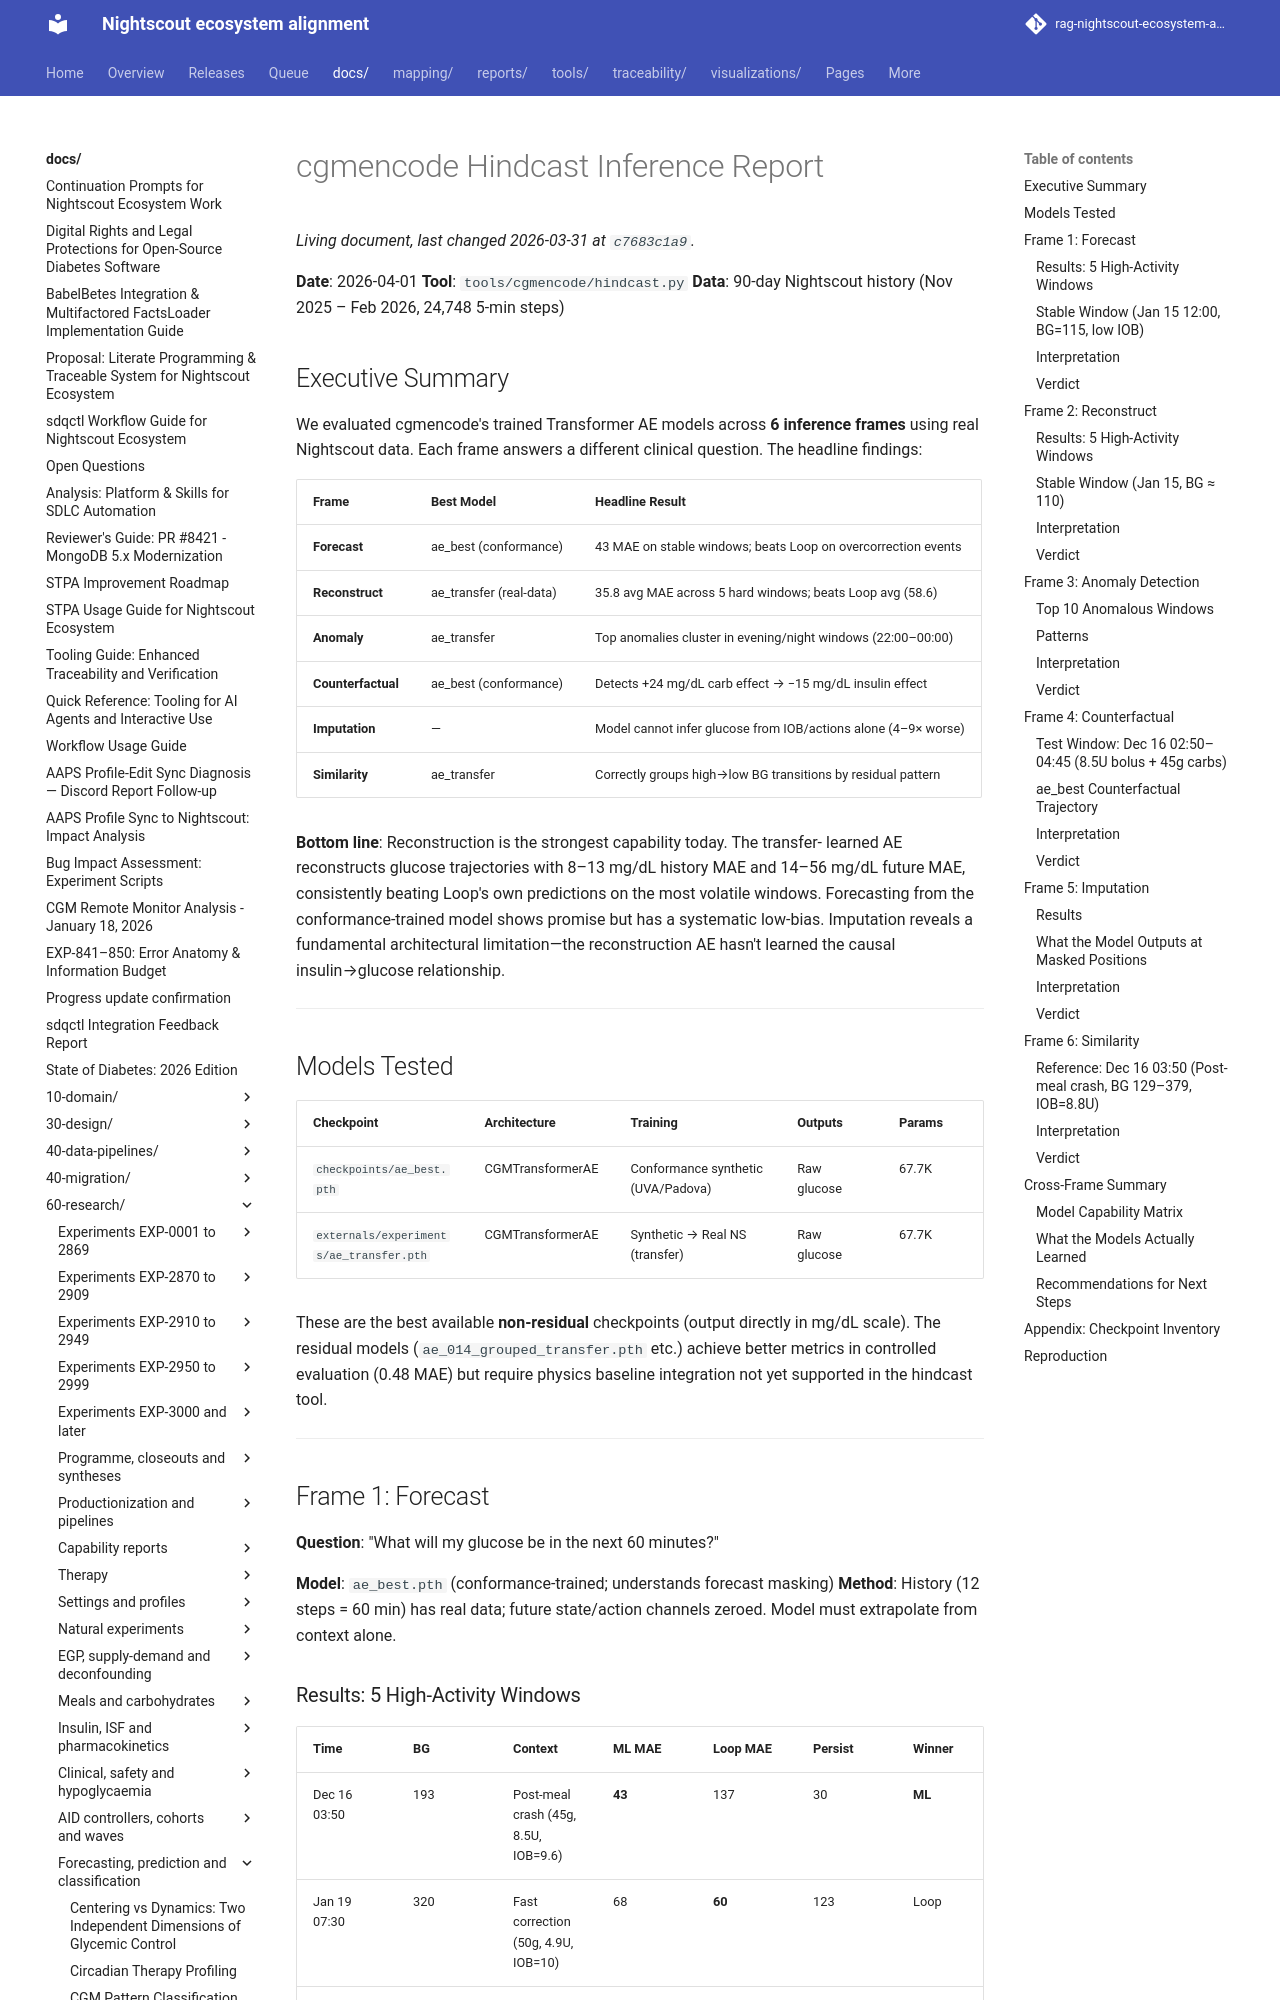

repository: bewest/rag-nightscout-ecosystem-alignment · page: docs/60-research/hindcast-inference-report.html · generator: mkdocs

# cgmencode Hindcast Inference Report

**Date**: 2026-04-01
**Tool**: `tools/cgmencode/hindcast.py`
**Data**: 90-day Nightscout history (Nov 2025 – Feb 2026, 24,748 5-min steps)

## Executive Summary

We evaluated cgmencode's trained Transformer AE models across **6 inference
frames** using real Nightscout data.  Each frame answers a different clinical
question.  The headline findings:

| Frame | Best Model | Headline Result |
|-------|-----------|-----------------|
| **Forecast** | ae_best (conformance) | 43 MAE on stable windows; beats Loop on overcorrection events |
| **Reconstruct** | ae_transfer (real-data) | 35.8 avg MAE across 5 hard windows; beats Loop avg (58.6) |
| **Anomaly** | ae_transfer | Top anomalies cluster in evening/night windows (22:00–00:00) |
| **Counterfactual** | ae_best (conformance) | Detects +24 mg/dL carb effect → −15 mg/dL insulin effect |
| **Imputation** | — | Model cannot infer glucose from IOB/actions alone (4–9× worse) |
| **Similarity** | ae_transfer | Correctly groups high→low BG transitions by residual pattern |

**Bottom line**: Reconstruction is the strongest capability today.  The transfer-
learned AE reconstructs glucose trajectories with 8–13 mg/dL history MAE and
14–56 mg/dL future MAE, consistently beating Loop's own predictions on the
most volatile windows.  Forecasting from the conformance-trained model shows
promise but has a systematic low-bias.  Imputation reveals a fundamental
architectural limitation—the reconstruction AE hasn't learned the causal
insulin→glucose relationship.

---

## Models Tested

| Checkpoint | Architecture | Training | Outputs | Params |
|------------|-------------|----------|---------|--------|
| `checkpoints/ae_best.pth` | CGMTransformerAE | Conformance synthetic (UVA/Padova) | Raw glucose | 67.7K |
| `externals/experiments/ae_transfer.pth` | CGMTransformerAE | Synthetic → Real NS (transfer) | Raw glucose | 67.7K |

These are the best available **non-residual** checkpoints (output directly in
mg/dL scale).  The residual models (`ae_014_grouped_transfer.pth` etc.) achieve
better metrics in controlled evaluation (0.48 MAE) but require physics baseline
integration not yet supported in the hindcast tool.

---

## Frame 1: Forecast

**Question**: "What will my glucose be in the next 60 minutes?"

**Model**: `ae_best.pth` (conformance-trained; understands forecast masking)
**Method**: History (12 steps = 60 min) has real data; future state/action
channels zeroed.  Model must extrapolate from context alone.

### Results: 5 High-Activity Windows

| Time | BG | Context | ML MAE | Loop MAE | Persist | Winner |
|------|-----|---------|--------|----------|---------|--------|
| Dec 16 03:50 | 193 | Post-meal crash (45g, 8.5U, IOB=9.6) | **43** | 137 | 30 | **ML** |
| Jan 19 07:30 | 320 | Fast correction (50g, 4.9U, IOB=10) | 68 | **60** | 123 | Loop |
| Nov 15 21:25 | 255 | Steady rise (75g carbs) | 168 | **9** | 5 | Loop |
| Dec 19 22:00 | 178 | Meal spike (45g, 4.4U) | 157 | **43** | 49 | Loop |
| Jan 01 20:10 | 210 | Rising (IOB=3.1) | 120 | 45 | **14** | Persist |
| **Average** | | | **111** | **59** | **44** | |
